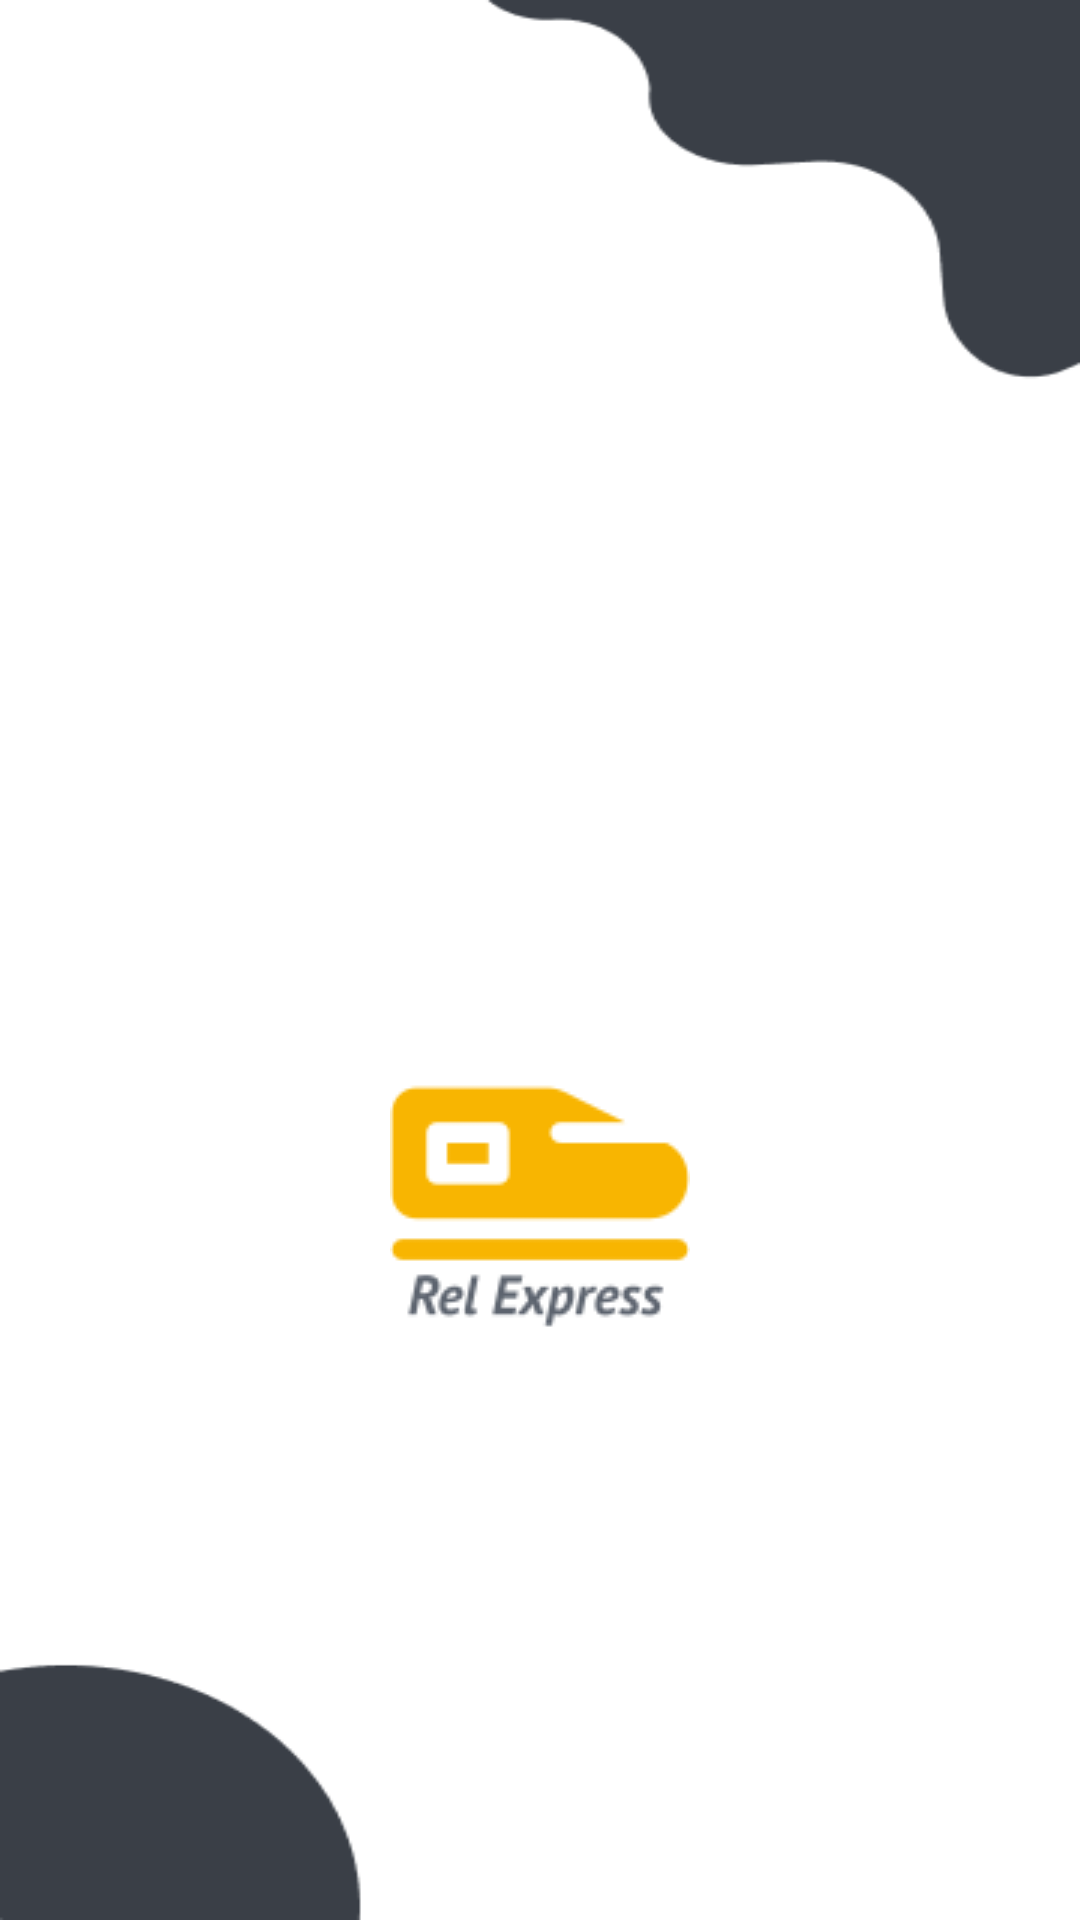

Write the Android layout XML for this screen, with the resource values it uses.
<!-- AndroidManifest.xml: application theme Theme.ApkPPBM -->
<!-- res/layout/activity_splashscreen.xml -->
<?xml version="1.0" encoding="utf-8"?>
<RelativeLayout xmlns:android="http://schemas.android.com/apk/res/android"
    xmlns:app="http://schemas.android.com/apk/res-auto"
    xmlns:tools="http://schemas.android.com/tools"
    android:layout_width="match_parent"
    android:layout_height="match_parent"
    android:background="@drawable/latar"
    tools:context=".splashscreen">

    <ImageView
        android:layout_width="100dp"
        android:layout_height="100dp"
        android:layout_centerHorizontal="true"
        android:layout_marginTop="350dp"
        android:src="@drawable/logoapk"/>

</RelativeLayout>
<!-- resources referenced by this layout -->
<resources>
  <!-- drawable latar: png bitmap (drawable, 5422 bytes) -->
  <!-- drawable logoapk: png bitmap (drawable, 2649 bytes) -->
  <style name="Theme.ApkPPBM" parent="Base.Theme.ApkPPBM" />
  <style name="Base.Theme.ApkPPBM" parent="Theme.Material3.DayNight.NoActionBar">
          
          
      </style>
</resources>
